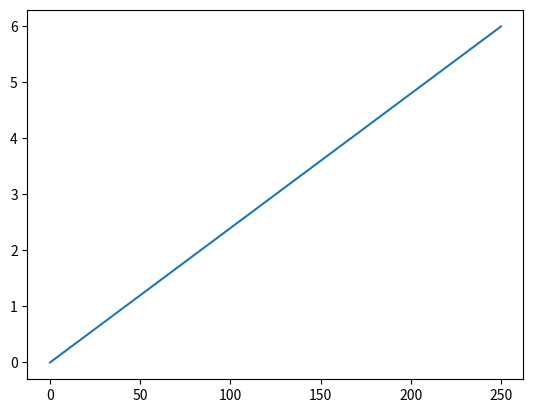

Generate this figure with matplotlib:
import numpy as np
import matplotlib.pyplot as plt
xpoint=np.array([0,6])
ypoint=np.array([0,250])
plt.plot(ypoint,xpoint)
plt.show()